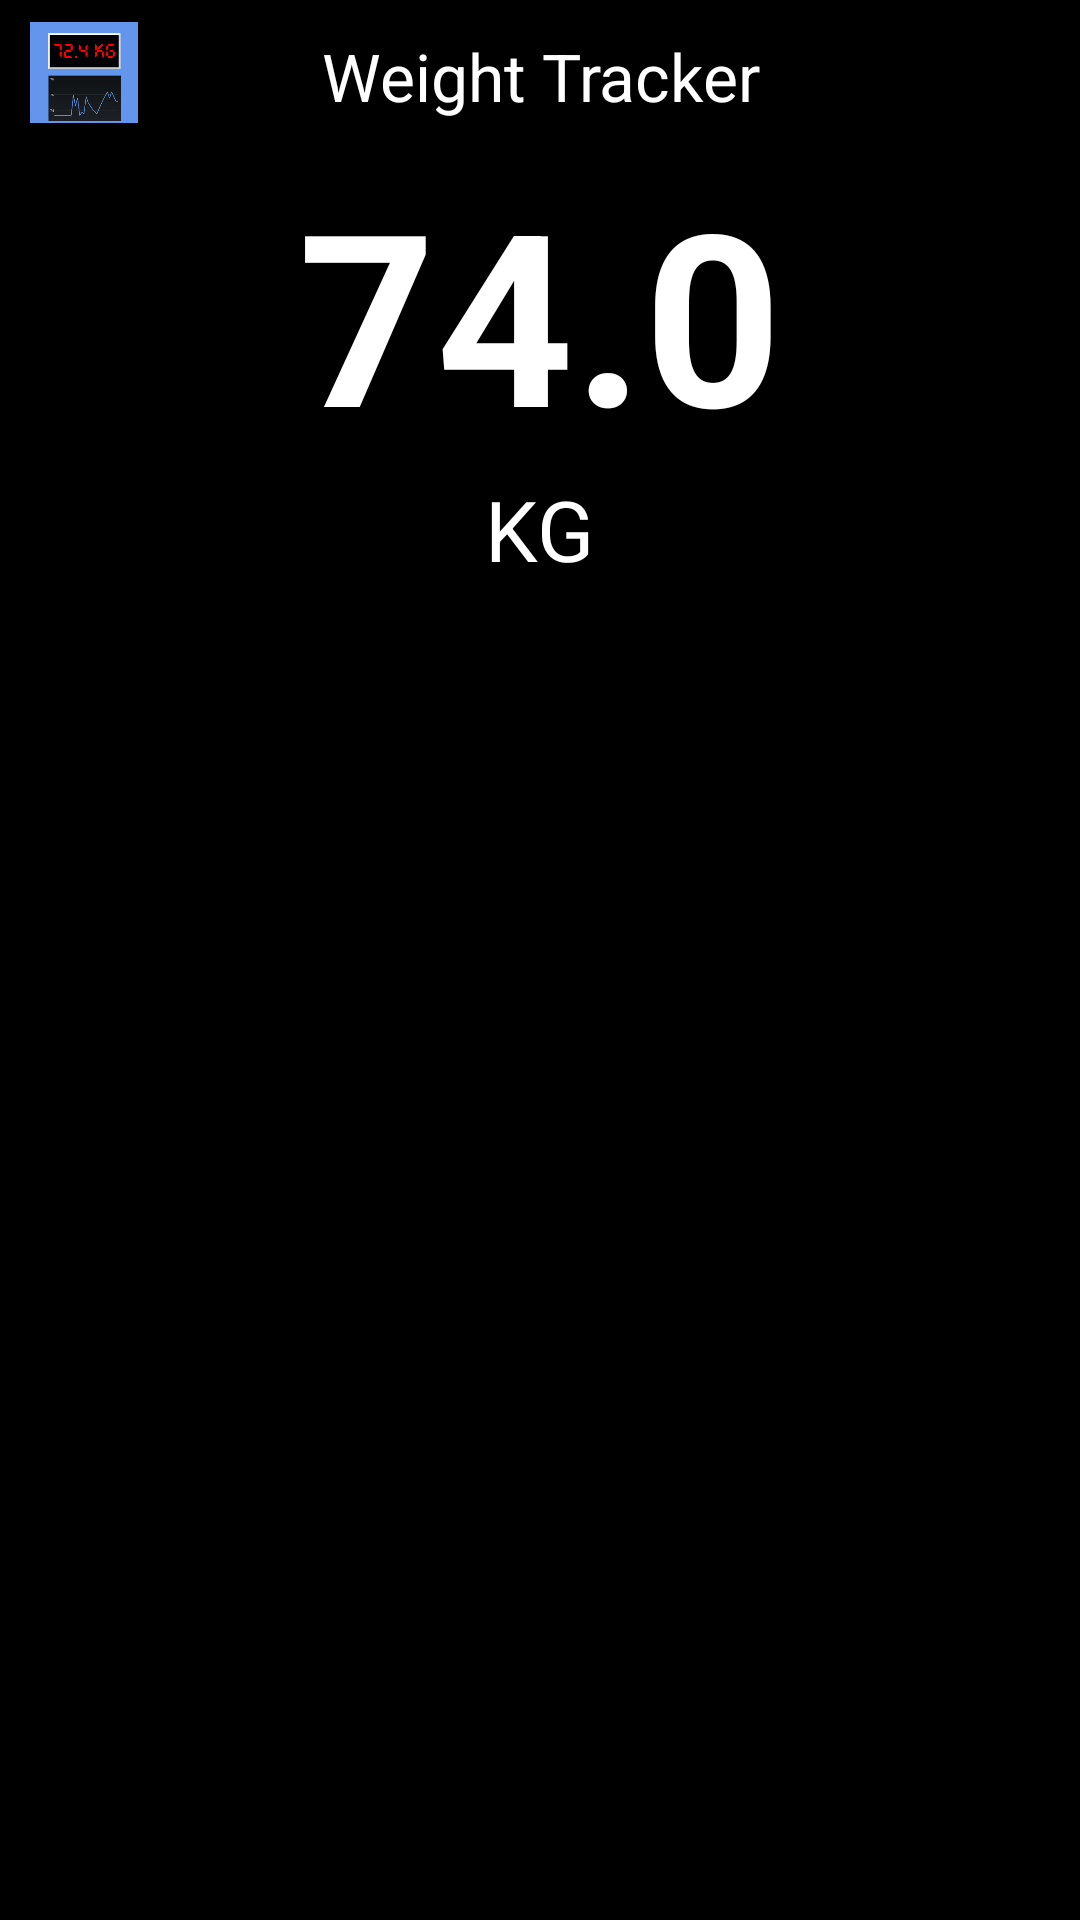

The Android layout XML behind this screen, and the referenced resources:
<!-- AndroidManifest.xml: application theme SWTheme -->
<!-- res/layout/activity_main6.xml -->
<LinearLayout xmlns:android="http://schemas.android.com/apk/res/android" xmlns:tools="http://schemas.android.com/tools"
    android:id="@+id/full_screen"
    android:layout_width="match_parent"
    android:layout_height="match_parent"
    tools:context=".ActivityMain"
    android:orientation="vertical">

    <LinearLayout android:orientation="vertical"
        android:layout_width="fill_parent"
        android:layout_height="wrap_content">

        <RelativeLayout
            android:layout_width="fill_parent"
            android:layout_height="wrap_content"
            android:paddingTop="5dp"
            android:paddingBottom="10dp"
            android:orientation="horizontal">

            <ImageView
                android:id="@+id/activity_main_menu_icon"
                android:layout_width="36dp"
                android:layout_height="36dp"
                android:layout_marginLeft="10dp"
                android:layout_alignParentLeft="true"
            	android:layout_alignParentBottom="false"
            	android:layout_centerInParent="true"
                android:src="@drawable/fat4"/>

            <TextView
                android:id="@+id/displayDate"
                style="@android:style/TextAppearance.Large"
                android:layout_width="fill_parent"
                android:layout_height="wrap_content"
                android:layout_centerInParent="true"
                android:gravity="center"
                android:layout_toRightOf="@+id/activity_main_menu_icon"
                android:layout_toLeftOf="@+id/help"
                android:text="Weight Tracker" />


            <ImageView
                android:id="@+id/help"
                android:layout_width="36dp"
                android:layout_height="36dp"
            	android:layout_centerInParent="true"
                android:layout_alignParentRight="true"
                android:layout_marginRight="10dp"
                android:src="@drawable/ic_menu_view1" />
        </RelativeLayout>


        <TextView
            android:id="@+id/displayWeight"
            android:layout_width="match_parent"
            android:layout_height="wrap_content"
            android:paddingLeft="10dp"
            android:paddingRight="10dp"
            android:text="74.0"
            android:clickable="true"
            android:textAlignment="center"
            android:gravity="center_horizontal"
            android:layout_gravity="center_horizontal"
            android:textColor="@android:color/white"
            android:textSize="80sp"
            android:textStyle="bold" />


        <TextView
            android:id="@+id/units"
            android:layout_width="wrap_content"
            android:layout_height="wrap_content"
            android:layout_marginBottom="15dp"
            android:layout_gravity="center_horizontal"
            android:textSize="28sp"
            android:text="KG"
            style="@android:style/TextAppearance.Medium"/>

    </LinearLayout>

    <include layout="@layout/chart"/>


</LinearLayout>
<!-- res/layout/chart.xml (included above) -->
<?xml version="1.0" encoding="utf-8"?>
<LinearLayout xmlns:android="http://schemas.android.com/apk/res/android"
    android:layout_width="fill_parent"
    android:layout_height="fill_parent"
    android:orientation="vertical">

<RelativeLayout android:orientation="vertical"
    android:layout_marginLeft="2dp"
    android:layout_marginRight="5dp"
    android:layout_width="fill_parent"
    android:layout_height="fill_parent">
    
    <ImageView
        android:id="@+id/chartWeight"
        android:layout_width="fill_parent"
        android:layout_height="fill_parent">
    </ImageView>

    <ImageView
        android:id="@+id/timer"
        android:layout_width="256px"
        android:layout_height="256px"
        android:layout_centerInParent="true"
        android:layout_centerVertical="true"
        android:src="@drawable/hourglass4"
        android:visibility="invisible">

    </ImageView>
    <LinearLayout android:orientation="horizontal"
        android:layout_width="fill_parent"
        android:layout_height="fill_parent">

        <ImageView
            android:id="@+id/leftHand"
            android:layout_width="400px"
            android:layout_height="fill_parent"
            android:layout_weight="1"
            android:src="@drawable/transparent">

        </ImageView>

        <ImageView
            android:id="@+id/rightHand"
            android:layout_width="400px"
            android:layout_height="fill_parent"
            android:layout_weight="1"
            android:src="@drawable/transparent">

        </ImageView>
    </LinearLayout>
</RelativeLayout>

</LinearLayout>
<!-- resources referenced by this layout -->
<resources>
  <!-- drawable customborder (drawable-v24) -->
  <?xml version="1.0" encoding="UTF-8"?>
  <shape xmlns:android="http://schemas.android.com/apk/res/android" android:shape="rectangle">
      <corners android:radius="0dp"/>
      <padding android:left="1dp" android:right="1dp" android:top="1dp" android:bottom="1dp"/>
      <stroke android:width="1dp" android:color="#C0C0C0"/>
  </shape>
  <!-- drawable fat4: png bitmap (drawable, 18638 bytes) -->
  <!-- drawable hourglass4: png bitmap (drawable, 18593 bytes) -->
  <!-- drawable transparent: png bitmap (drawable, 1574 bytes) -->
  <style name="SWTheme" parent="Theme.AppCompat">
          <item name="android:statusBarColor">@android:color/black</item>
          <item name="android:windowLightStatusBar">false</item>
          <item name="android:navigationBarColor">@android:color/black</item>
          <item name="android:windowBackground">@android:color/black</item>
          <item name="android:dialogTheme">@style/SWDialog</item>
      </style>
  <style name="SWDialog" parent="android:Theme.Holo.Dialog">
          <item name="android:windowMinWidthMajor">90%</item>
          <item name="android:windowMinWidthMinor">90%</item>
      </style>
</resources>
